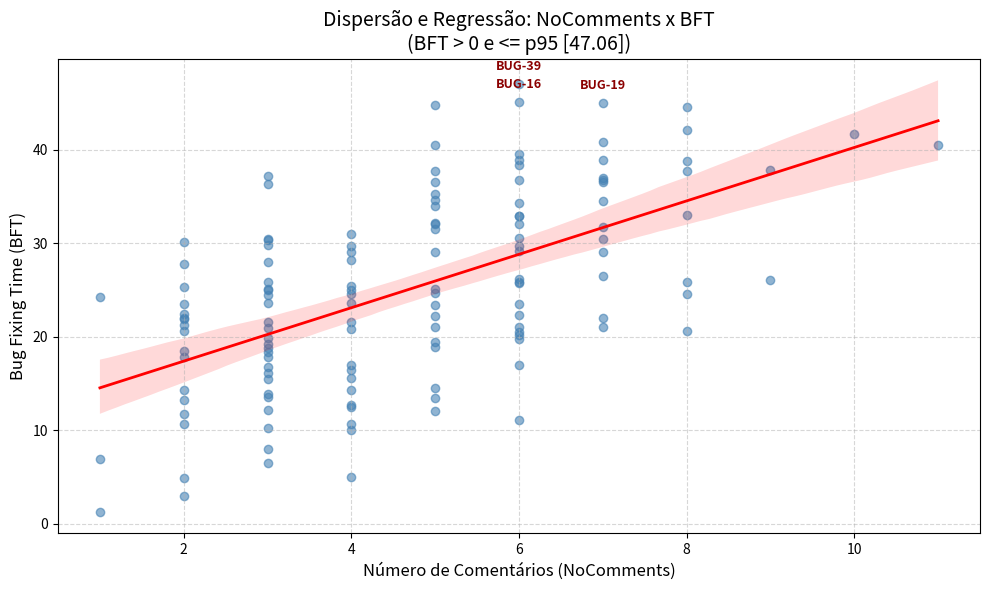

Generate this figure with matplotlib:
import pandas as pd
import numpy as np
import matplotlib.pyplot as plt
import seaborn as sns

np.random.seed(42)
n = 150

no_comments = np.random.poisson(lam=5, size=n)
bft = no_comments * 3.5 + np.random.normal(loc=10, scale=8, size=n)

df = pd.DataFrame({
    'Key':        [f"BUG-{i}" for i in range(1, n + 1)],
    'NoComments': no_comments,
    'BFT':        bft
})
df.loc[0:5, 'BFT'] = 0

p95 = df['BFT'].quantile(0.95)
df_filtrado = df[(df['BFT'] > 0) & (df['BFT'] <= p95)].copy()

plt.figure(figsize=(10, 6))
sns.regplot(
    data=df_filtrado,
    x='NoComments',
    y='BFT',
    scatter_kws={'alpha': 0.6, 'color': 'steelblue'},
    line_kws={'color': 'red', 'linewidth': 2}
)

top_3 = df_filtrado.nlargest(3, 'BFT')
for _, row in top_3.iterrows():
    plt.annotate(
        text=row['Key'],
        xy=(row['NoComments'], row['BFT']),
        xytext=(0, 10),
        textcoords="offset points",
        ha='center',
        fontsize=9,
        fontweight='bold',
        color='darkred'
    )

plt.title(f'Dispersão e Regressão: NoComments x BFT\n(BFT > 0 e <= p95 [{p95:.2f}])', fontsize=14)
plt.xlabel('Número de Comentários (NoComments)', fontsize=12)
plt.ylabel('Bug Fixing Time (BFT)', fontsize=12)
plt.grid(True, linestyle='--', alpha=0.5)
plt.tight_layout()
plt.show()
